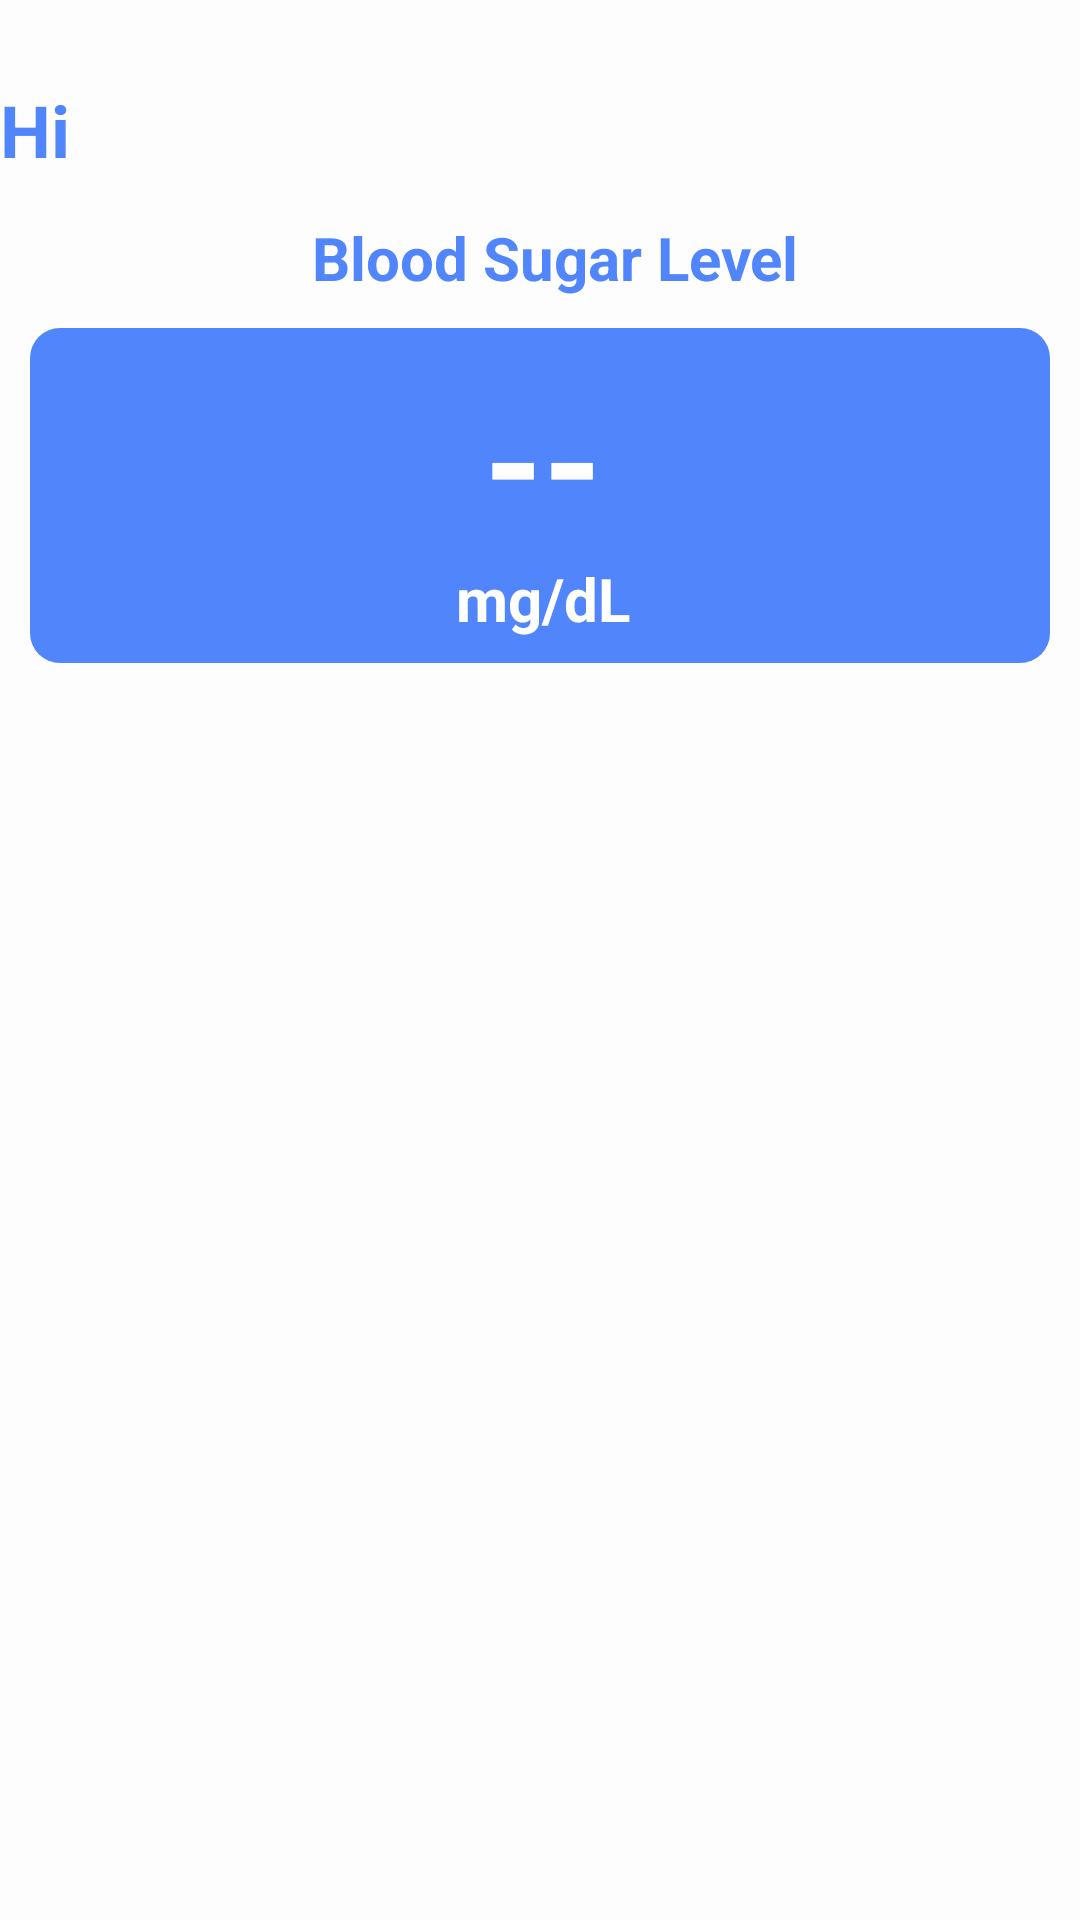

This screen was rendered from an Android layout file. Write that file and the resources it references.
<!-- AndroidManifest.xml: application theme Theme.DiaBeatApp -->
<!-- res/layout/fragment_dashboard.xml -->
<?xml version="1.0" encoding="utf-8"?>
<ScrollView xmlns:android="http://schemas.android.com/apk/res/android"
    android:layout_width="match_parent"
    android:layout_height="match_parent"
    android:fillViewport="true">

    <LinearLayout
        android:layout_width="match_parent"
        android:layout_height="match_parent"
        android:paddingTop="20dp"
        android:orientation="vertical"
        android:background="@drawable/new_background">

        <LinearLayout
            android:layout_width="match_parent"
            android:layout_height="wrap_content"
            android:orientation="horizontal"
            android:background="@drawable/new_background">

            <ImageView
                android:layout_width="wrap_content"
                android:layout_height="match_parent"
                android:src="@drawable/diabeat_logo"/>

            <TextView
                android:id="@+id/tv_name"
                android:layout_width="wrap_content"
                android:layout_height="wrap_content"
                android:text="Hi"
                android:textSize="24sp"
                android:textStyle="bold"
                android:textColor="@color/text_color"
                android:paddingTop="7dp"
                android:paddingBottom="13dp" />

        </LinearLayout>

        <TextView
            android:layout_width="match_parent"
            android:layout_height="wrap_content"
            android:text="Blood Sugar Level"
            android:textSize="20sp"
            android:textStyle="bold"
            android:textColor="@color/text_color"
            android:gravity="center_horizontal"
            android:paddingLeft="10dp" />

        <LinearLayout
            android:layout_width="match_parent"
            android:layout_height="wrap_content"
            android:paddingTop="10dp"
            android:paddingLeft="10dp"
            android:layout_margin="10dp"
            android:background="@drawable/rounded_rectangle"
            android:orientation="vertical">

            <TextView
                android:id="@+id/tv_glucose_level"
                android:layout_width="match_parent"
                android:layout_height="wrap_content"
                android:gravity="center_horizontal"
                android:text="--"
                android:textSize="50sp"
                android:textStyle="bold"
                android:textColor="@color/white" />

            <TextView
                android:layout_width="match_parent"
                android:layout_height="wrap_content"
                android:gravity="center_horizontal"
                android:text="mg/dL"
                android:textSize="20sp"
                android:textStyle="bold"
                android:textColor="@color/white" />

        </LinearLayout>
    </LinearLayout>
</ScrollView>
<!-- resources referenced by this layout -->
<resources>
  <color name="text_color">#5185FC</color>
  <color name="white">#FFFFFF</color>"
  <!-- drawable new_background (drawable) -->
  <?xml version="1.0" encoding="utf-8"?>
  <layer-list xmlns:android="http://schemas.android.com/apk/res/android">
      <item>
          <shape android:shape="rectangle">
              <solid
                  android:color="#FDFDFD" />
          </shape>
      </item>
  </layer-list>
  <!-- drawable rounded_rectangle (drawable) -->
  <?xml version="1.0" encoding="utf-8"?>
  <shape xmlns:android="http://schemas.android.com/apk/res/android"
      android:shape="rectangle">
  
      <corners android:radius="10dp" />
  
      <solid android:color="#5185FC" />
  
      <padding
          android:left="8dp"
          android:right="8dp"
          android:top="8dp"
          android:bottom="8dp" />
  
      <stroke
          android:width="0dp"
          android:color="#5185FC" />
  </shape>
  <style name="Theme.DiaBeatApp" parent="Theme.AppCompat.Light.DarkActionBar">
          
          
      </style>
</resources>
